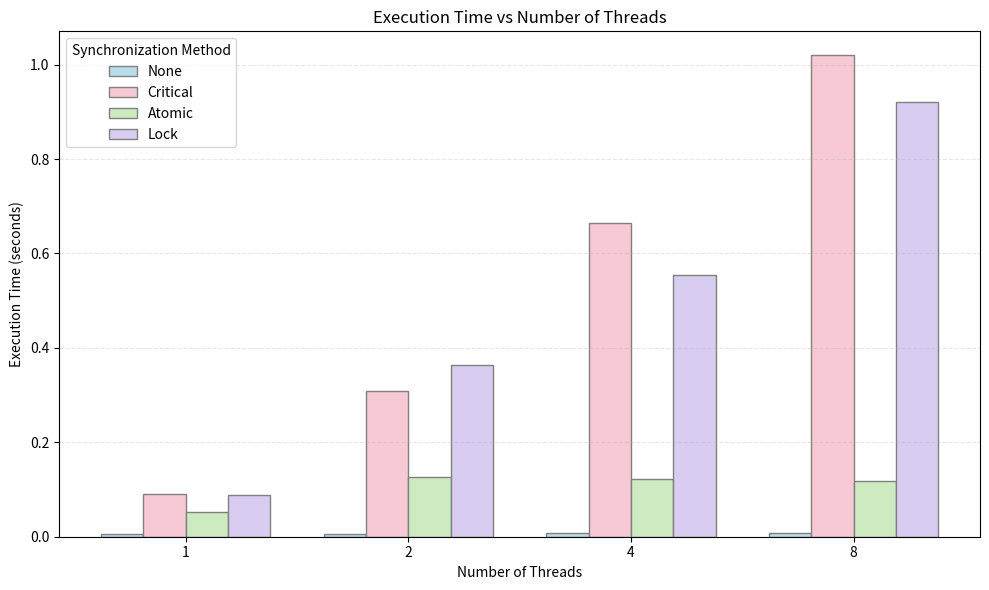
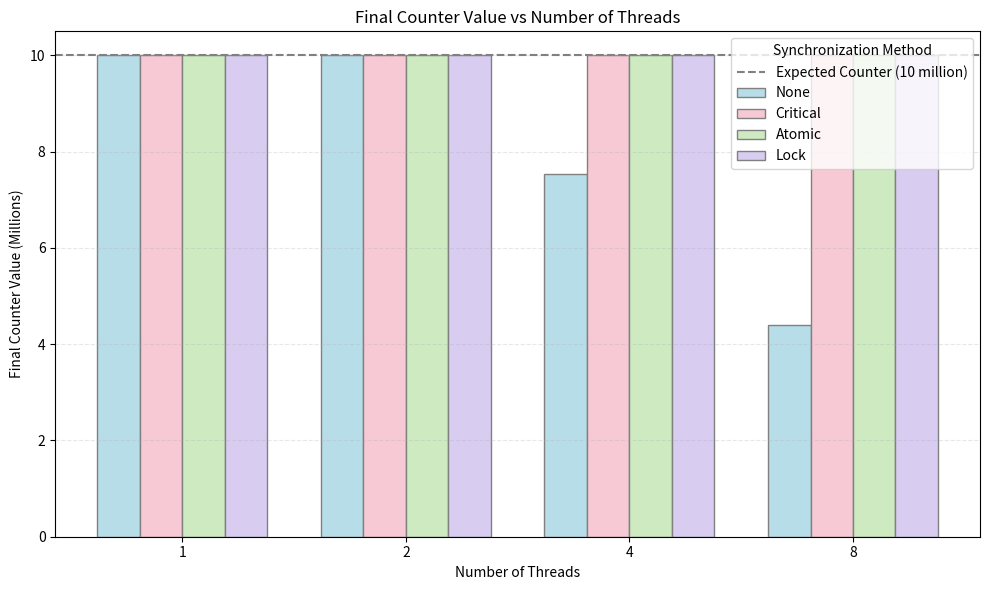
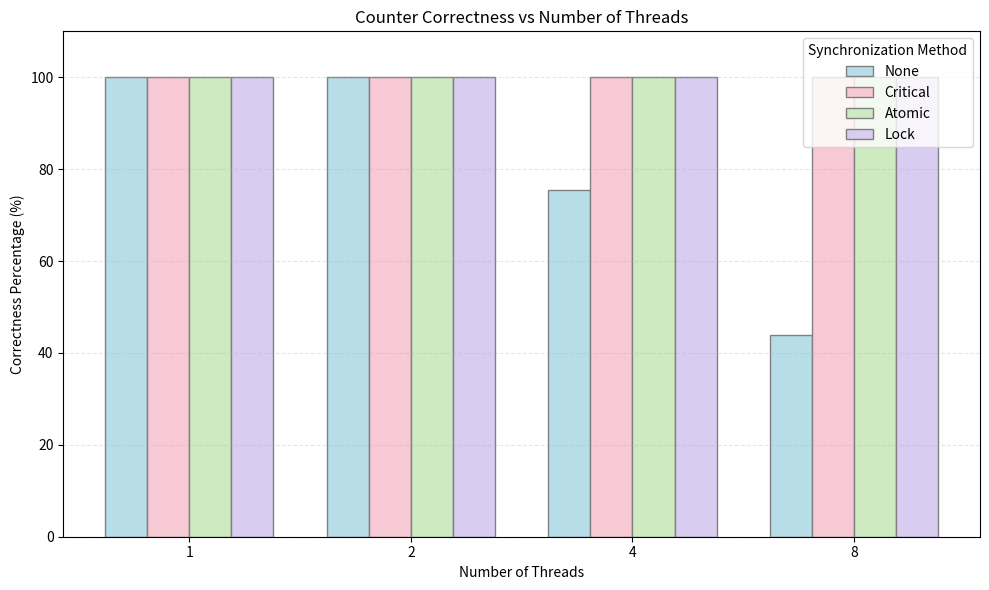
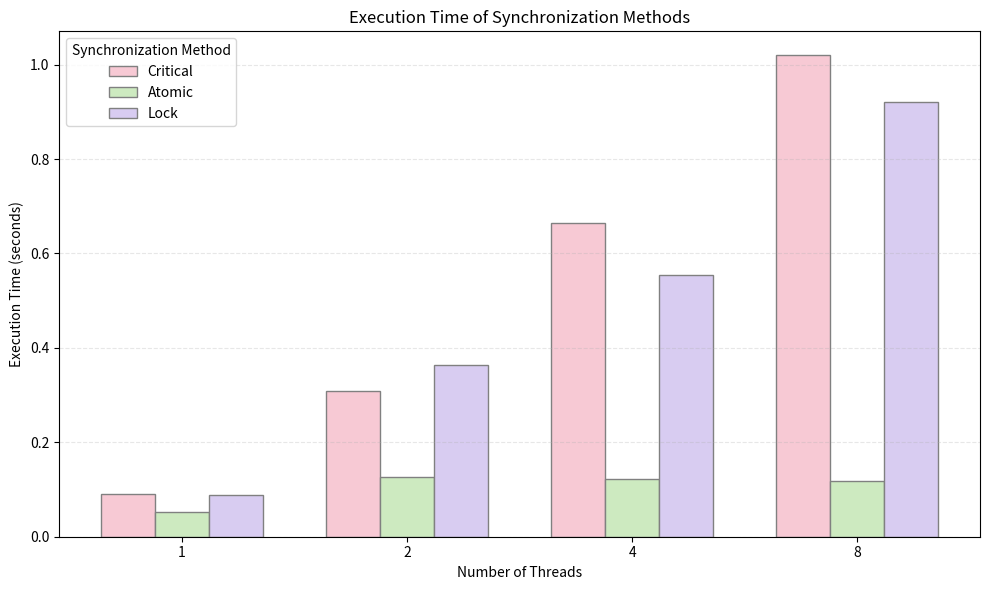

These figures' Python source, in order:
import os
import numpy as np
import pandas as pd
import matplotlib.pyplot as plt

# Create results folder
os.makedirs("results", exist_ok=True)

# Thread counts
threads = [1, 2, 4, 8]

# Execution time data
data = {
    "None": [0.0062, 0.0065, 0.0075, 0.0085],
    "Critical": [0.0899, 0.3084, 0.6648, 1.0195],
    "Atomic": [0.0532, 0.1268, 0.1226, 0.1184],
    "Lock": [0.0894, 0.3643, 0.5535, 0.9216]
}

# Final counter values
counter = {
    "None": [10000000, 10000000, 7545062, 4394535],
    "Critical": [10000000, 10000000, 10000000, 10000000],
    "Atomic": [10000000, 10000000, 10000000, 10000000],
    "Lock": [10000000, 10000000, 10000000, 10000000]
}

# Light pastel colours
colors = {
    "None": "#B7DDE8",
    "Critical": "#F7C9D4",
    "Atomic": "#CDEAC0",
    "Lock": "#D8CCF1"
}

methods = ["None", "Critical", "Atomic", "Lock"]

x = np.arange(len(threads))
width = 0.19

# ------------------------------------------------
# Save benchmark data as CSV
# ------------------------------------------------

rows = []

for i, t in enumerate(threads):
    for method in methods:
        final_count = counter[method][i]

        rows.append({
            "Threads": t,
            "Mechanism": method,
            "Execution_Time": data[method][i],
            "Final_Counter": final_count,
            "Correctness_Percentage": final_count / 10000000 * 100
        })

df = pd.DataFrame(rows)
df.to_csv("results/synchronization_benchmarks.csv", index=False)

print("Benchmark CSV generated successfully!")

# ------------------------------------------------
# GRAPH 1: Execution Time Comparison
# ------------------------------------------------

plt.figure(figsize=(10, 6))

for i, method in enumerate(methods):
    plt.bar(
        x + (i - 1.5) * width,
        data[method],
        width,
        label=method,
        color=colors[method],
        edgecolor="gray"
    )

plt.title("Execution Time vs Number of Threads")
plt.xlabel("Number of Threads")
plt.ylabel("Execution Time (seconds)")
plt.xticks(x, threads)
plt.legend(title="Synchronization Method")
plt.grid(axis="y", linestyle="--", alpha=0.3)

plt.tight_layout()
plt.savefig("results/execution_time_comparison.png", dpi=200)
plt.close()

# ------------------------------------------------
# GRAPH 2: Final Counter Comparison
# ------------------------------------------------

plt.figure(figsize=(10, 6))

for i, method in enumerate(methods):
    values = [v / 1000000 for v in counter[method]]

    plt.bar(
        x + (i - 1.5) * width,
        values,
        width,
        label=method,
        color=colors[method],
        edgecolor="gray"
    )

plt.axhline(
    y=10,
    color="gray",
    linestyle="--",
    label="Expected Counter (10 million)"
)

plt.title("Final Counter Value vs Number of Threads")
plt.xlabel("Number of Threads")
plt.ylabel("Final Counter Value (Millions)")
plt.xticks(x, threads)
plt.legend(title="Synchronization Method")
plt.grid(axis="y", linestyle="--", alpha=0.3)

plt.tight_layout()
plt.savefig("results/final_counter_comparison.png", dpi=200)
plt.close()

# ------------------------------------------------
# GRAPH 3: Counter Correctness Percentage
# ------------------------------------------------

plt.figure(figsize=(10, 6))

for i, method in enumerate(methods):
    values = [
        v / 10000000 * 100
        for v in counter[method]
    ]

    plt.bar(
        x + (i - 1.5) * width,
        values,
        width,
        label=method,
        color=colors[method],
        edgecolor="gray"
    )

plt.title("Counter Correctness vs Number of Threads")
plt.xlabel("Number of Threads")
plt.ylabel("Correctness Percentage (%)")
plt.xticks(x, threads)
plt.ylim(0, 110)
plt.legend(title="Synchronization Method")
plt.grid(axis="y", linestyle="--", alpha=0.3)

plt.tight_layout()
plt.savefig("results/counter_correctness.png", dpi=200)
plt.close()

# ------------------------------------------------
# GRAPH 4: Execution Time of Synchronized Methods
# ------------------------------------------------

sync_methods = ["Critical", "Atomic", "Lock"]

plt.figure(figsize=(10, 6))

for i, method in enumerate(sync_methods):
    plt.bar(
        x + (i - 1) * 0.24,
        data[method],
        0.24,
        label=method,
        color=colors[method],
        edgecolor="gray"
    )

plt.title("Execution Time of Synchronization Methods")
plt.xlabel("Number of Threads")
plt.ylabel("Execution Time (seconds)")
plt.xticks(x, threads)
plt.legend(title="Synchronization Method")
plt.grid(axis="y", linestyle="--", alpha=0.3)

plt.tight_layout()
plt.savefig("results/synchronization_methods_time.png", dpi=200)
plt.close()

# ------------------------------------------------
# Completion
# ------------------------------------------------

print("\nAll 4 graphs generated successfully!")

print("\nFiles saved inside results folder:")
print("1. execution_time_comparison.png")
print("2. final_counter_comparison.png")
print("3. counter_correctness.png")
print("4. synchronization_methods_time.png")
print("5. synchronization_benchmarks.csv")
